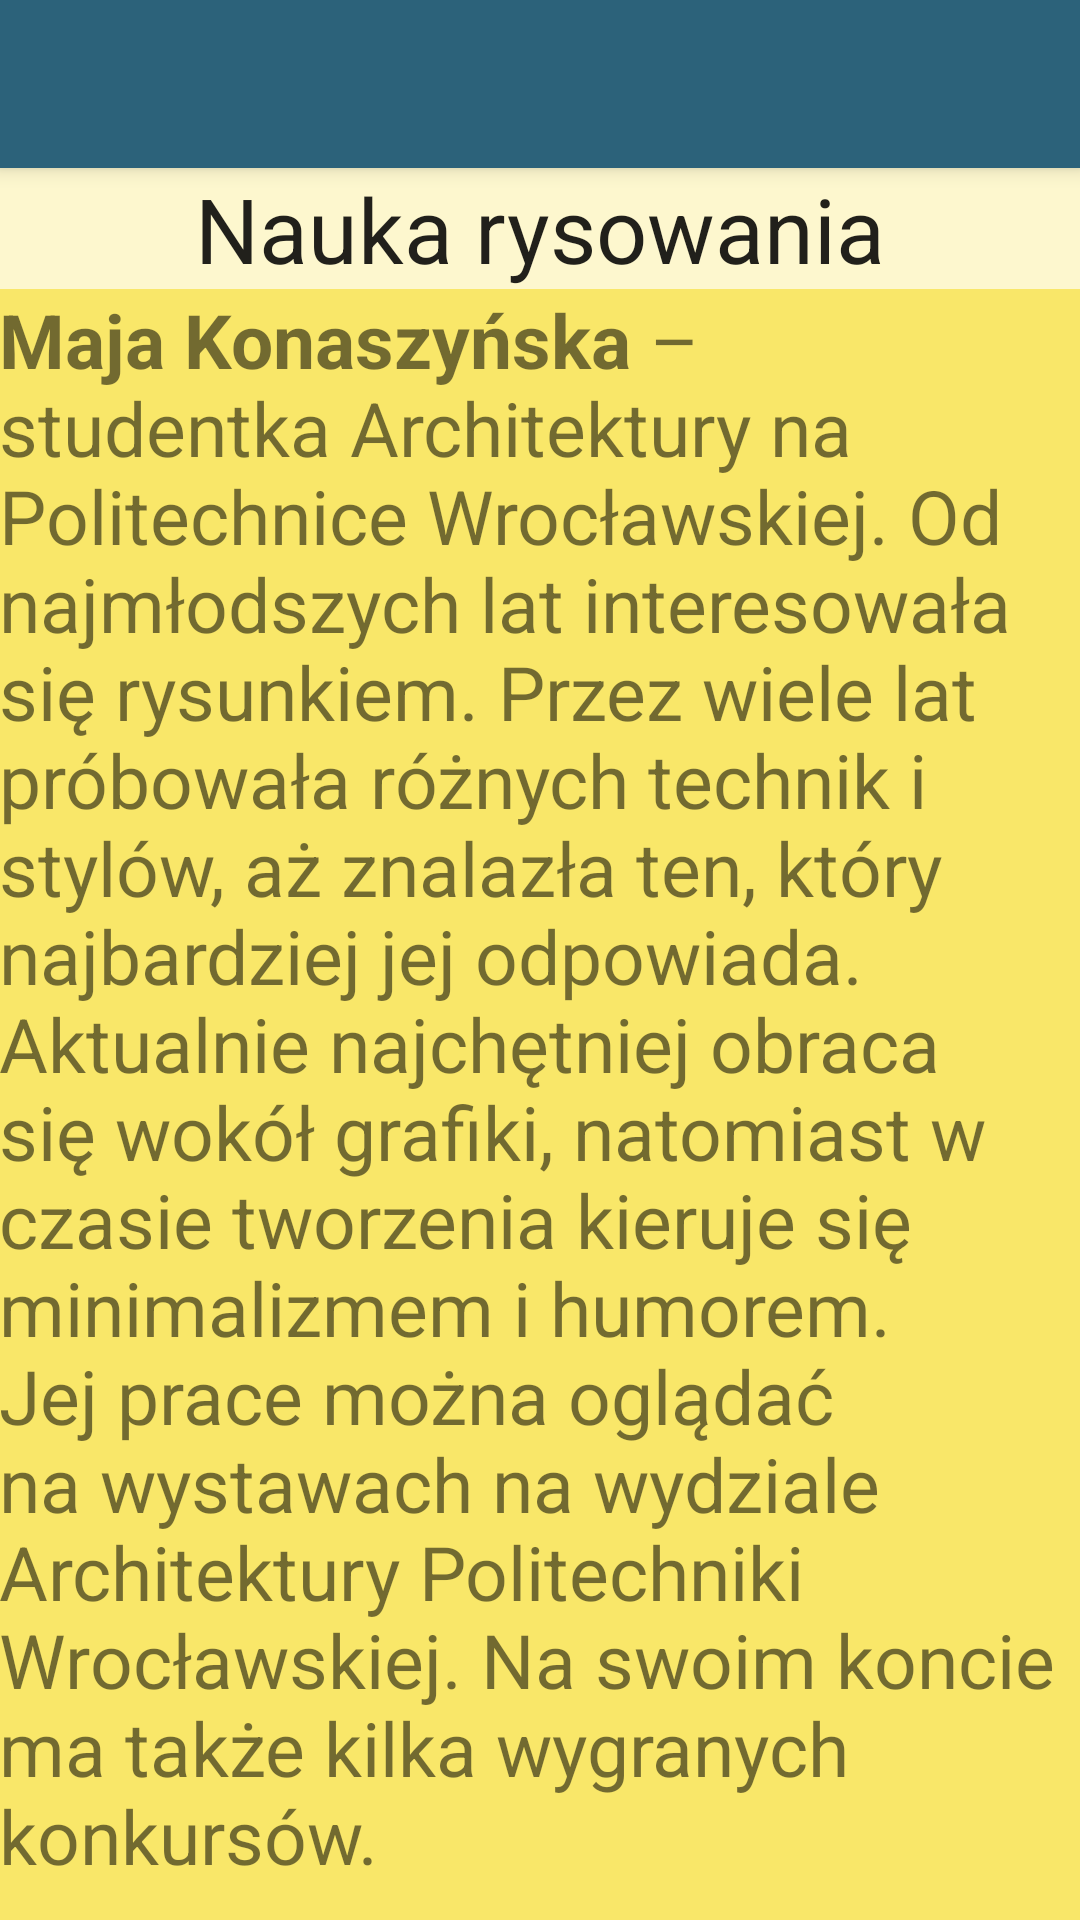

Here is an Android app screen rendered from its layout file. Give the layout XML and the strings, colors and styles it references.
<!-- AndroidManifest.xml: application theme AppTheme.NoActionBar -->
<!-- res/layout/activity_rysowanie.xml -->
<?xml version="1.0" encoding="utf-8"?>
<android.support.design.widget.CoordinatorLayout
    xmlns:android="http://schemas.android.com/apk/res/android"
    xmlns:app="http://schemas.android.com/apk/res-auto"
    xmlns:tools="http://schemas.android.com/tools" android:layout_width="match_parent"
    android:layout_height="match_parent" android:fitsSystemWindows="true"
    tools:context="com.example.joanna.kosciol.Rysowanie">

    <android.support.design.widget.AppBarLayout android:layout_height="wrap_content"
        android:layout_width="match_parent"
        android:theme="@style/AppTheme.NoActionBar.AppBarOverlay">

        <android.support.v7.widget.Toolbar android:id="@+id/toolbar"
            android:layout_width="match_parent" android:layout_height="?attr/actionBarSize"
            android:background="?attr/colorPrimary"
            app:popupTheme="@style/AppTheme.NoActionBar.PopupOverlay" />

    </android.support.design.widget.AppBarLayout>

    <include layout="@layout/content_rysowanie" />



</android.support.design.widget.CoordinatorLayout>
<!-- res/layout/content_rysowanie.xml (included above) -->
<?xml version="1.0" encoding="utf-8"?>
<LinearLayout xmlns:android="http://schemas.android.com/apk/res/android"
    xmlns:tools="http://schemas.android.com/tools"
    xmlns:app="http://schemas.android.com/apk/res-auto" android:layout_width="match_parent"
    android:layout_height="match_parent" android:paddingLeft="@dimen/activity_horizontal_margin"
    android:paddingRight="@dimen/activity_horizontal_margin"
    android:paddingTop="@dimen/activity_vertical_margin"
    android:paddingBottom="@dimen/activity_vertical_margin"
    app:layout_behavior="@string/appbar_scrolling_view_behavior"
    tools:showIn="@layout/activity_rysowanie" tools:context="com.example.joanna.kosciol.Rysowanie"
    android:background="#FDF7CE"
    android:orientation="vertical">

    <TextView
        android:layout_width="wrap_content"
        android:layout_height="wrap_content"
        android:textAppearance="?android:attr/textAppearanceLarge"
        android:text="Nauka rysowania"
        android:id="@+id/textView14"
        android:layout_gravity="center_horizontal"
        android:textSize="30dp" />

    <ScrollView
        android:layout_width="match_parent"
        android:layout_height="match_parent"
        android:background="#F9E769">

        <TextView
            android:layout_width="wrap_content"
            android:layout_height="wrap_content"
            android:text="@string/rysowanie"
            android:id="@+id/textView30"
            android:textSize="25dp" />
    </ScrollView>

</LinearLayout>
<!-- resources referenced by this layout -->
<resources>
  <string name="rysowanie"><b>Maja Konaszyńska</b> – studentka Architektury na Politechnice Wrocławskiej. Od najmłodszych lat interesowała się rysunkiem. Przez wiele lat próbowała różnych technik i stylów, aż znalazła ten, który najbardziej jej odpowiada. Aktualnie najchętniej obraca się wokół grafiki, natomiast w czasie tworzenia kieruje się minimalizmem i humorem. Jej prace można oglądać na wystawach na wydziale Architektury Politechniki Wrocławskiej. Na swoim koncie ma także kilka wygranych konkursów. </string>
  <style name="AppTheme.NoActionBar.AppBarOverlay" parent="ThemeOverlay.AppCompat.Dark.ActionBar" />
  <style name="AppTheme.NoActionBar.PopupOverlay" parent="ThemeOverlay.AppCompat.Light" />
  <style name="AppTheme.NoActionBar">
          <item name="windowActionBar">false</item>
          <item name="windowNoTitle">true</item>
      </style>
</resources>
